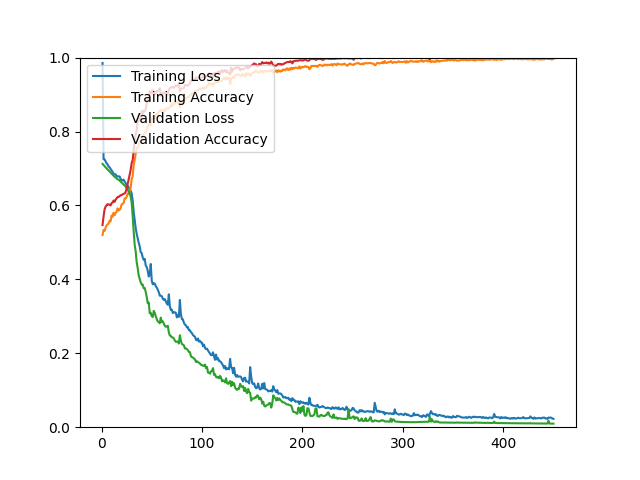

The data file committed next to this chart (first rows):
epoch, loss, acc, val_loss, val_acc
1, 0.9855, 0.5200, 0.7124, 0.5470
2, 0.7253, 0.5335, 0.7093, 0.5699
3, 0.7247, 0.5310, 0.7062, 0.5892
4, 0.7191, 0.5394, 0.7033, 0.5964
5, 0.7140, 0.5456, 0.7003, 0.6000
6, 0.7110, 0.5490, 0.6974, 0.6036
7, 0.7052, 0.5508, 0.6944, 0.6024
8, 0.7033, 0.5588, 0.6913, 0.6024
9, 0.6987, 0.5569, 0.6889, 0.6000
10, 0.6951, 0.5727, 0.6857, 0.6060
11, 0.6903, 0.5697, 0.6828, 0.6084
12, 0.6855, 0.5802, 0.6801, 0.6133
13, 0.6847, 0.5736, 0.6775, 0.6096
14, 0.6838, 0.5799, 0.6756, 0.6157
15, 0.6797, 0.5827, 0.6729, 0.6193
16, 0.6784, 0.5921, 0.6706, 0.6229
17, 0.6788, 0.5861, 0.6693, 0.6229
18, 0.6783, 0.5881, 0.6674, 0.6253
19, 0.6719, 0.5927, 0.6643, 0.6277
20, 0.6673, 0.6028, 0.6618, 0.6277
21, 0.6678, 0.6046, 0.6595, 0.6301
22, 0.6698, 0.6064, 0.6564, 0.6313
23, 0.6645, 0.6192, 0.6541, 0.6325
24, 0.6602, 0.6192, 0.6509, 0.6361
25, 0.6558, 0.6233, 0.6471, 0.6458
26, 0.6533, 0.6321, 0.6428, 0.6578
27, 0.6489, 0.6315, 0.6380, 0.6711
28, 0.6434, 0.6388, 0.6315, 0.6831
29, 0.6399, 0.6478, 0.6243, 0.6964
30, 0.6322, 0.6714, 0.6077, 0.7145
31, 0.6138, 0.6796, 0.5723, 0.7229
32, 0.5825, 0.7091, 0.5295, 0.7482
33, 0.5604, 0.7227, 0.4937, 0.7771
34, 0.5389, 0.7400, 0.4753, 0.7916
35, 0.5232, 0.7548, 0.4466, 0.8036
36, 0.5113, 0.7560, 0.4308, 0.8277
37, 0.4991, 0.7614, 0.4106, 0.8289
38, 0.4895, 0.7715, 0.4017, 0.8361
39, 0.4737, 0.7771, 0.3919, 0.8373
40, 0.4712, 0.7786, 0.3856, 0.8554
41, 0.4593, 0.7875, 0.3858, 0.8470
42, 0.4528, 0.7909, 0.3756, 0.8566
43, 0.4555, 0.7969, 0.3767, 0.8542
44, 0.4373, 0.7980, 0.3660, 0.8602
45, 0.4334, 0.8037, 0.3526, 0.8759
46, 0.4230, 0.8127, 0.3354, 0.8855
47, 0.4077, 0.8212, 0.3372, 0.8892
48, 0.4134, 0.8185, 0.3081, 0.9084
49, 0.4416, 0.8169, 0.3097, 0.9024
50, 0.3960, 0.8308, 0.3002, 0.9060
51, 0.3865, 0.8410, 0.2983, 0.9120
52, 0.3895, 0.8406, 0.3148, 0.8988
53, 0.3885, 0.8365, 0.3092, 0.9024
54, 0.3816, 0.8418, 0.3000, 0.9012
55, 0.3777, 0.8479, 0.2924, 0.9096
56, 0.3715, 0.8471, 0.2862, 0.9096
57, 0.3654, 0.8533, 0.2844, 0.9120
58, 0.3558, 0.8554, 0.2810, 0.9169
59, 0.3556, 0.8590, 0.2964, 0.8964
60, 0.3545, 0.8517, 0.2846, 0.9048
... 390 more rows
